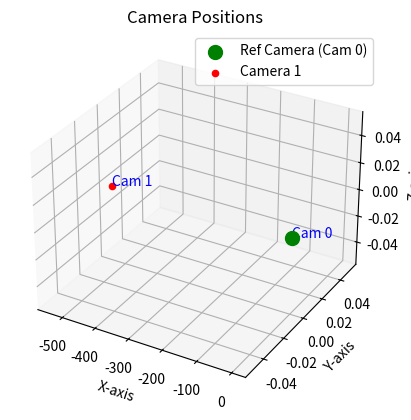

This chart was generated by the following Python code:
import numpy as np
import matplotlib.pyplot as plt

def load_artRoom_calibration():
    # This function provides intrinsic and extrinsic parameters for two cameras.
    cameras = {
        0: {
            'K': np.array([[1733.74, 0, 792.27],
                           [0, 1733.74, 541.89],
                           [0,    0,    1]]),
            'R': np.eye(3),
            't': np.zeros(3)
        },
        1: {
            'K': np.array([[1733.74, 0, 792.27],
                           [0, 1733.74, 541.89],
                           [0,    0,    1]]),
            'R': np.eye(3),
            't': np.array([-536.62, 0, 0])  # Baseline
        }
    }
    return cameras, 0, 1, 1920, 1080, 170, 55, 142

# Get calibration data
cameras, ref_cam_id, sec_cam_id, width, height, ndisp, vmin, vmax = load_artRoom_calibration()

# Extract camera positions based on extrinsic parameters
camera_positions = [
    cameras[0]['t'],  # Camera 0 position
    cameras[1]['t'],  # Camera 1 position
]

camera_positions = np.array(camera_positions)

# Plot the positions in 3D space
fig = plt.figure()
ax = fig.add_subplot(111, projection='3d')

# Highlight the reference camera position differently
ref_pos = camera_positions[ref_cam_id]  # Reference camera position
ax.scatter(ref_pos[0], ref_pos[1], ref_pos[2], c='g', marker='o', s=100, label=f'Ref Camera (Cam {ref_cam_id})')

# Plot other cameras
for i, pos in enumerate(camera_positions):
    if i != ref_cam_id:  # Exclude reference camera
        ax.scatter(pos[0], pos[1], pos[2], c='r', marker='o', label=f'Camera {i}')

# Label each camera position
for i, pos in enumerate(camera_positions):
    ax.text(pos[0], pos[1], pos[2], f"Cam {i}", color='blue')

# Set axis labels and legend
ax.set_xlabel("X-axis")
ax.set_ylabel("Y-axis")
ax.set_zlabel("Z-axis")
ax.legend()
plt.title("Camera Positions")
plt.show()
